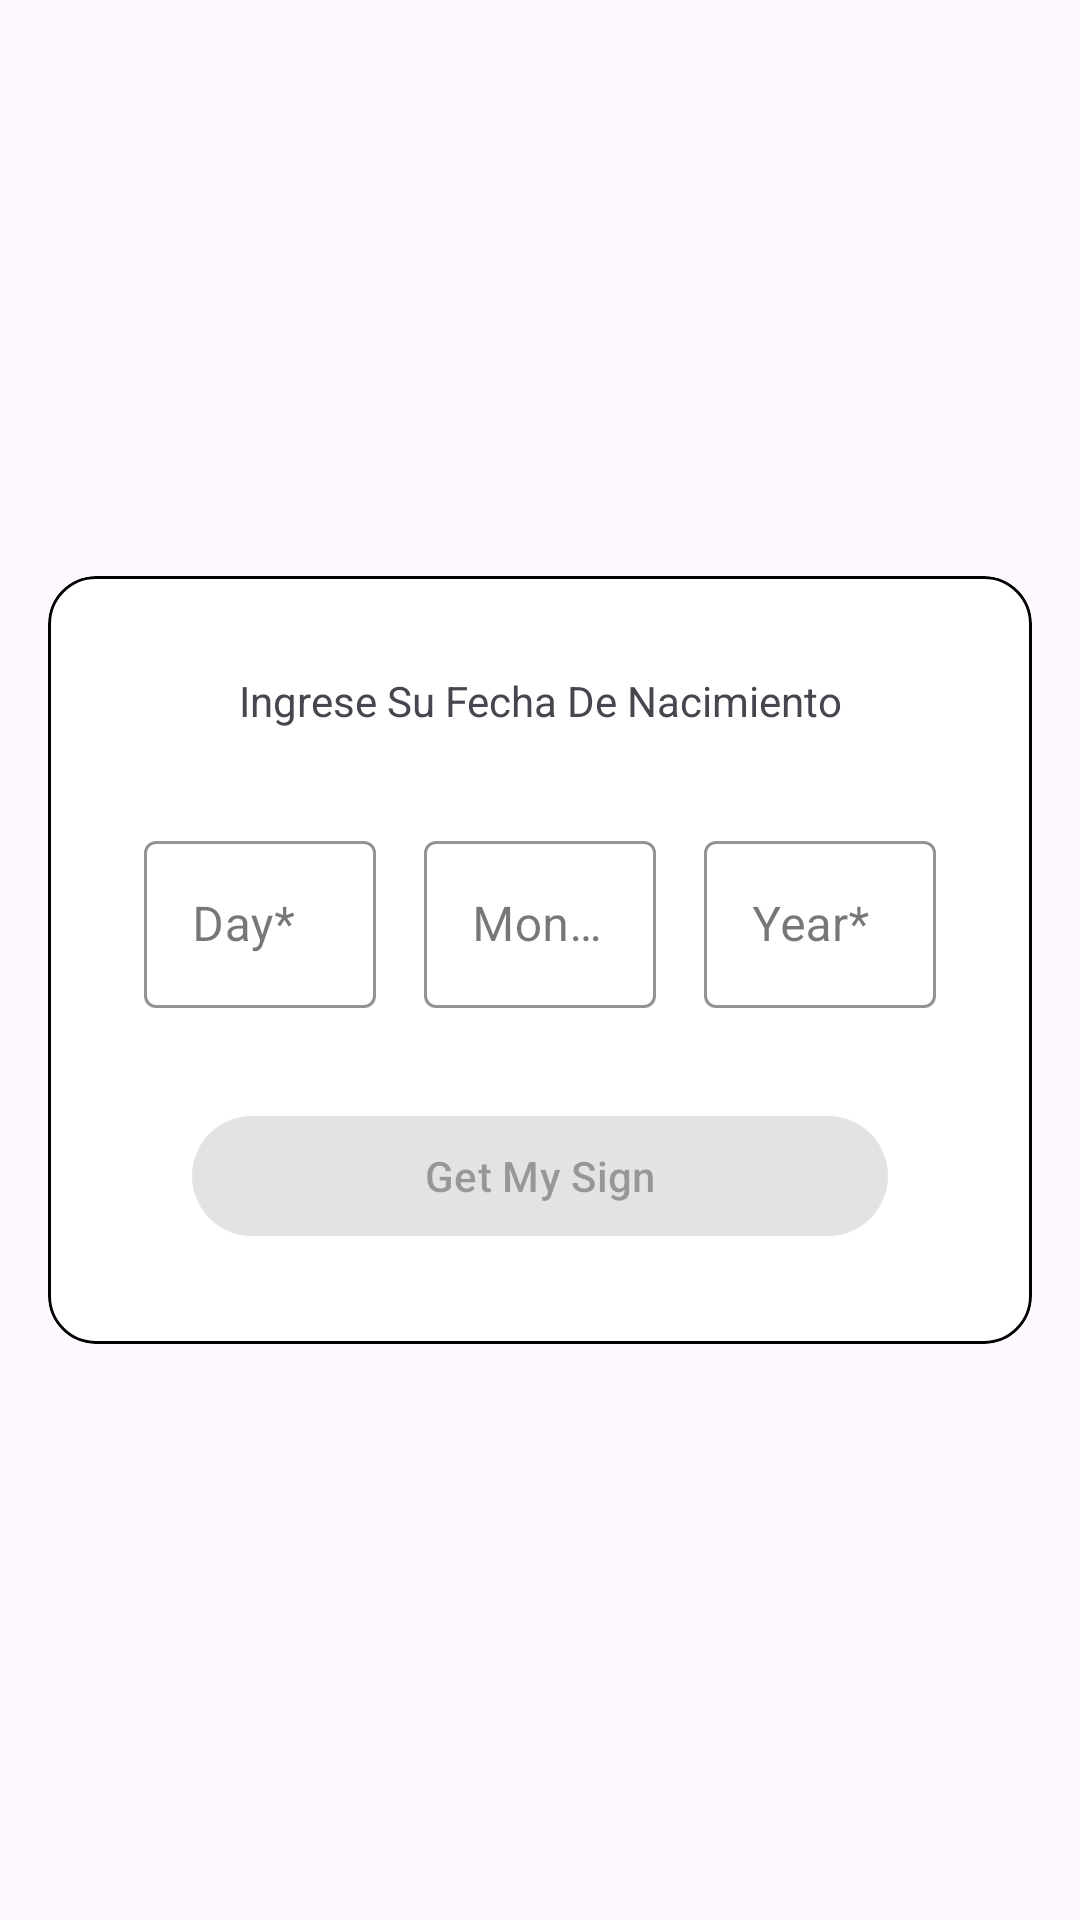

Android layout source for this screen:
<!-- AndroidManifest.xml: application theme Theme.Zodiacal_sign -->
<!-- res/layout/activity_get_my_sign.xml -->
<?xml version="1.0" encoding="utf-8"?>
<androidx.constraintlayout.widget.ConstraintLayout xmlns:android="http://schemas.android.com/apk/res/android"
    xmlns:app="http://schemas.android.com/apk/res-auto"
    xmlns:tools="http://schemas.android.com/tools"
    android:id="@+id/main"
    android:layout_width="match_parent"
    android:layout_height="match_parent"
    tools:context=".view.getMySign.GetMySignActivity">

    <com.google.android.material.card.MaterialCardView
        android:layout_width="0dp"
        android:layout_height="wrap_content"
        android:layout_marginStart="16dp"
        android:layout_marginEnd="16dp"
        android:elevation="8dp"
        app:cardBackgroundColor="@color/white"
        app:cardCornerRadius="16dp"
        app:layout_constraintBottom_toBottomOf="parent"
        app:layout_constraintEnd_toEndOf="parent"
        app:layout_constraintStart_toStartOf="parent"
        app:layout_constraintTop_toTopOf="parent"
        app:strokeColor="@color/black"
        app:strokeWidth="1dp">

        <androidx.constraintlayout.widget.ConstraintLayout
            android:layout_width="match_parent"
            android:padding="32dp"
            android:layout_height="match_parent">

            <com.google.android.material.textview.MaterialTextView
                android:id="@+id/txt_msg_input_your_birth"
                android:layout_width="0dp"
                android:layout_height="wrap_content"
                android:text="@string/txt_input_your_birth_day"
                android:textAlignment="center"
                app:layout_constraintEnd_toEndOf="parent"
                app:layout_constraintStart_toStartOf="parent"
                app:layout_constraintTop_toTopOf="parent" />

            <com.google.android.material.textfield.TextInputLayout
                android:id="@+id/inp_lyt_day"
                style="@style/Widget.MaterialComponents.TextInputLayout.OutlinedBox"
                android:layout_width="0dp"
                android:layout_height="wrap_content"
                android:layout_marginTop="32dp"
                android:layout_marginEnd="16dp"
                app:boxStrokeColor="@color/black"
                app:layout_constraintEnd_toStartOf="@id/inp_lyt_month"
                app:layout_constraintStart_toStartOf="@+id/txt_msg_input_your_birth"
                app:layout_constraintTop_toBottomOf="@+id/txt_msg_input_your_birth">

                <com.google.android.material.textfield.TextInputEditText
                    android:id="@+id/edt_day"
                    android:inputType="number"
                    android:layout_width="match_parent"
                    android:layout_height="wrap_content"
                    android:hint="@string/txt_hint_day" />

            </com.google.android.material.textfield.TextInputLayout>

            <com.google.android.material.textfield.TextInputLayout
                android:id="@+id/inp_lyt_month"
                style="@style/Widget.MaterialComponents.TextInputLayout.OutlinedBox"
                android:layout_width="0dp"
                android:layout_height="wrap_content"
                android:layout_marginEnd="16dp"
                app:boxStrokeColor="@color/black"
                app:layout_constraintBottom_toBottomOf="@+id/inp_lyt_day"
                app:layout_constraintEnd_toStartOf="@+id/inp_lyt_year"
                app:layout_constraintStart_toEndOf="@+id/inp_lyt_day"
                app:layout_constraintTop_toTopOf="@+id/inp_lyt_day">

                <com.google.android.material.textfield.TextInputEditText
                    android:id="@+id/edt_month"
                    android:inputType="number"
                    android:layout_width="match_parent"
                    android:layout_height="wrap_content"
                    android:hint="@string/txt_hint_month" />

            </com.google.android.material.textfield.TextInputLayout>

            <com.google.android.material.textfield.TextInputLayout
                android:id="@+id/inp_lyt_year"
                style="@style/Widget.MaterialComponents.TextInputLayout.OutlinedBox"
                android:layout_width="0dp"
                android:layout_height="wrap_content"
                app:boxStrokeColor="@color/black"
                app:layout_constraintBottom_toBottomOf="@+id/inp_lyt_day"
                app:layout_constraintEnd_toEndOf="@+id/txt_msg_input_your_birth"
                app:layout_constraintStart_toEndOf="@+id/inp_lyt_month"
                app:layout_constraintTop_toTopOf="@+id/inp_lyt_day">

                <com.google.android.material.textfield.TextInputEditText
                    android:id="@+id/edt_year"
                    android:inputType="number"
                    android:layout_width="match_parent"
                    android:layout_height="wrap_content"
                    android:hint="@string/txt_hint_year" />

            </com.google.android.material.textfield.TextInputLayout>

            <com.google.android.material.button.MaterialButton
                android:id="@+id/btn_get_sign"
                android:layout_width="0dp"
                android:layout_height="wrap_content"
                android:layout_marginStart="16dp"
                android:layout_marginTop="32dp"
                android:layout_marginEnd="16dp"
                android:enabled="false"
                android:text="@string/txt_btn_get_my_sign"
                app:layout_constraintEnd_toEndOf="@+id/txt_msg_input_your_birth"
                app:layout_constraintStart_toStartOf="@+id/txt_msg_input_your_birth"
                app:layout_constraintTop_toBottomOf="@+id/inp_lyt_day" />

            <com.google.android.material.textview.MaterialTextView
                android:id="@+id/txt_result"
                android:layout_width="0dp"
                android:layout_height="wrap_content"
                android:layout_marginTop="32dp"
                android:visibility="gone"
                app:layout_constraintBottom_toBottomOf="parent"
                app:layout_constraintEnd_toEndOf="@+id/txt_msg_input_your_birth"
                app:layout_constraintStart_toStartOf="@+id/txt_msg_input_your_birth"
                app:layout_constraintTop_toBottomOf="@+id/btn_get_sign"
                tools:text="ejemplo" />

        </androidx.constraintlayout.widget.ConstraintLayout>

    </com.google.android.material.card.MaterialCardView>

</androidx.constraintlayout.widget.ConstraintLayout>
<!-- resources referenced by this layout -->
<resources>
  <string name="txt_btn_get_my_sign">Get My Sign</string>
  <string name="txt_hint_day">Day*</string>
  <string name="txt_hint_month">Month*</string>
  <string name="txt_hint_year">Year*</string>
  <string name="txt_input_your_birth_day">Ingrese Su Fecha De Nacimiento</string>
  <style name="Theme.Zodiacal_sign" parent="Theme.MaterialComponents.DayNight.DarkActionBar">
          
          <item name="colorPrimary">@color/purple_500</item>
          <item name="colorPrimaryVariant">@color/purple_700</item>
          <item name="colorOnPrimary">@color/white</item>
          
          <item name="colorSecondary">@color/teal_200</item>
          <item name="colorSecondaryVariant">@color/teal_700</item>
          <item name="colorOnSecondary">@color/black</item>
          
          <item name="android:statusBarColor">?attr/colorPrimaryVariant</item>
          
      </style>
  <!-- not gathered from this repository: default colours our renderer supplied (Android Studio template values) -->
  <color name="purple_500">#FF6200EE</color>
  <color name="purple_700">#FF3700B3</color>
  <color name="teal_200">#FF03DAC5</color>
  <color name="teal_700">#FF018786</color>
  <color name="black">#FF000000</color>
  <color name="white">#FFFFFFFF</color>
</resources>
